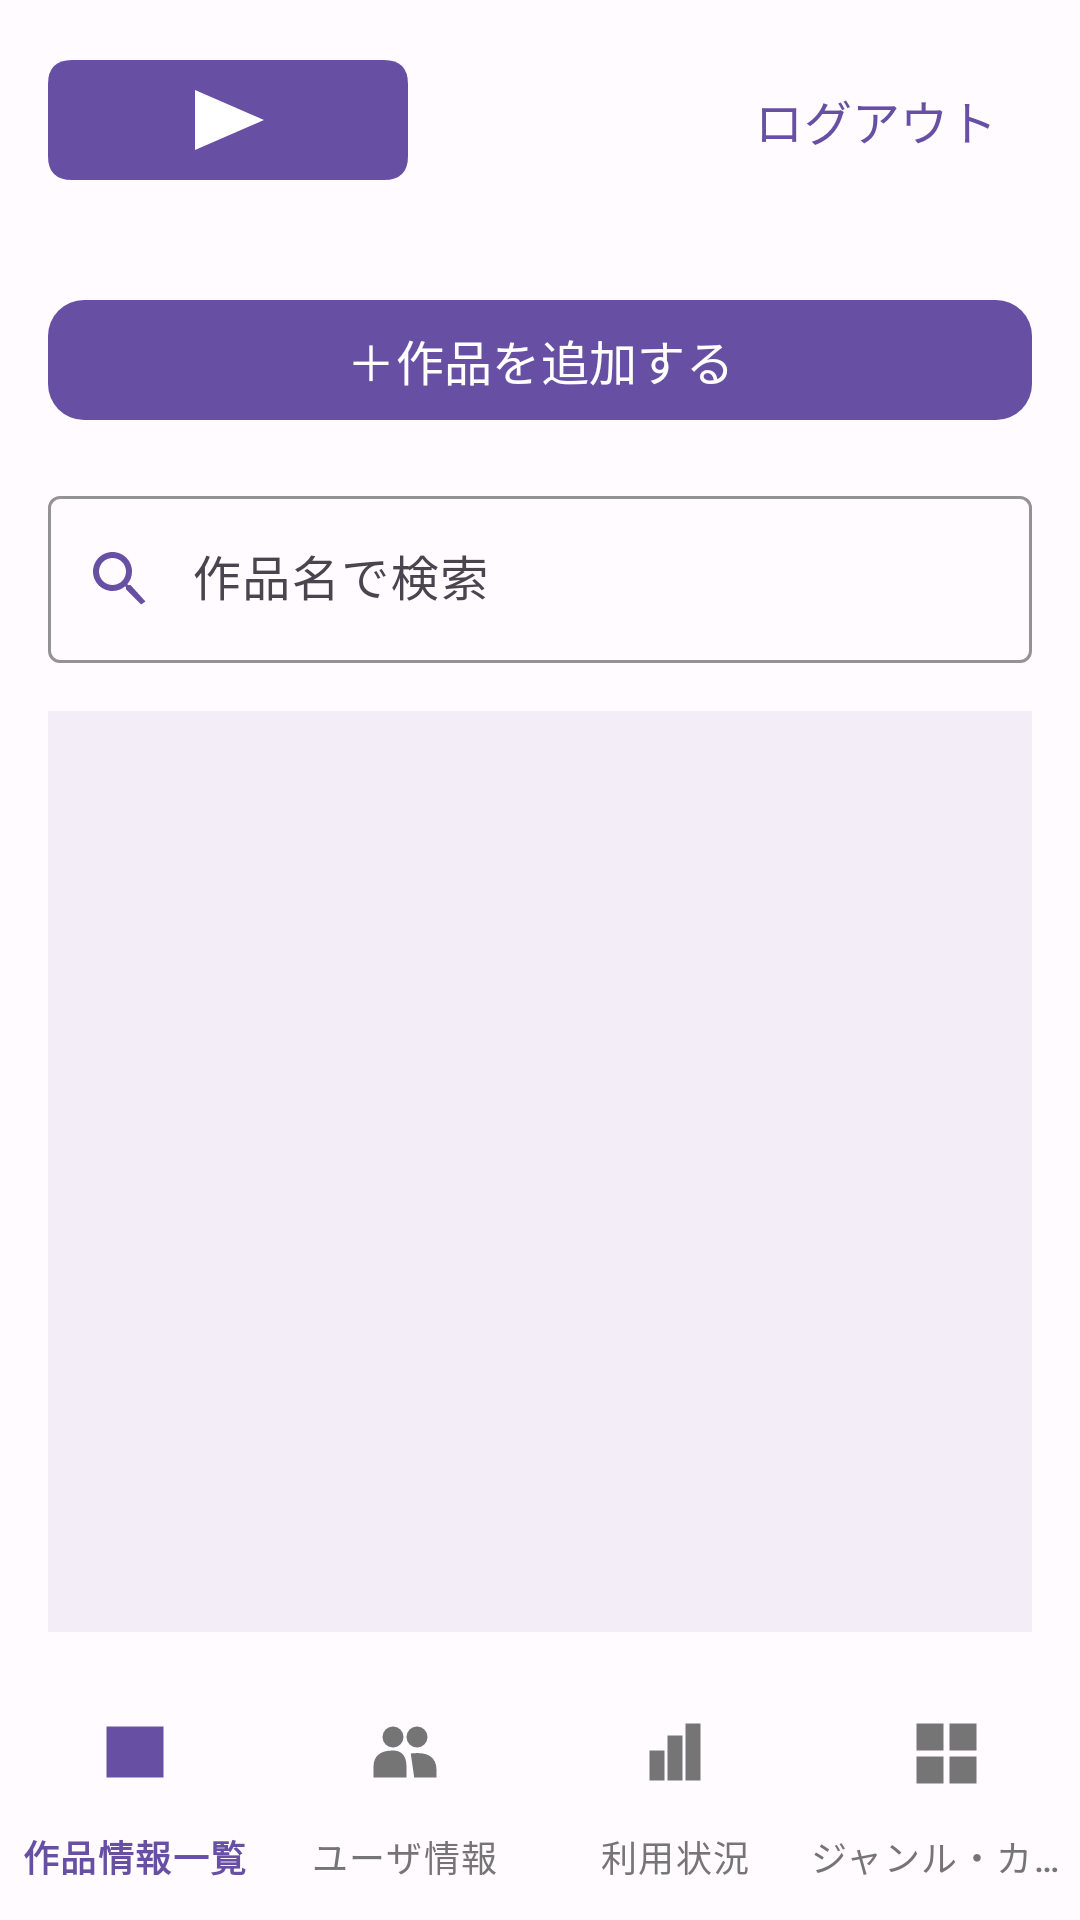

Here is an Android app screen rendered from its layout file. Give the layout XML and the strings, colors and styles it references.
<!-- AndroidManifest.xml: application theme Theme.Mirumemo -->
<!-- res/layout/activity_admin_works.xml -->
<?xml version="1.0" encoding="utf-8"?>
<LinearLayout
    xmlns:android="http://schemas.android.com/apk/res/android"
    xmlns:app="http://schemas.android.com/apk/res-auto"
    xmlns:tools="http://schemas.android.com/tools"
    android:layout_width="match_parent"
    android:layout_height="match_parent"
    android:background="@color/mm_background"
    android:fitsSystemWindows="true"
    android:orientation="vertical"
    tools:context=".AdminWorksActivity">
    

    <include
        layout="@layout/layout_top_bar_admin" />

    

    <LinearLayout
        android:layout_width="match_parent"
        android:layout_height="0dp"
        android:layout_weight="1"
        android:padding="16dp"
        android:orientation="vertical">
        <com.google.android.material.button.MaterialButton
            android:id="@+id/btn_add_work"
            android:layout_width="match_parent"
            android:layout_height="wrap_content"
            android:layout_marginBottom="16dp"
            android:minHeight="48dp"
            android:text="@string/mm_admin_works_btn_add_work_text"
            android:textColor="@color/mm_on_primary"
            android:textSize="16sp"
            app:backgroundTint="@color/mm_primary"
            app:cornerRadius="12dp" />

        
        <com.google.android.material.textfield.TextInputLayout
            android:id="@+id/til_search"
            style="@style/Widget.Material3.TextInputLayout.OutlinedBox"
            android:layout_width="match_parent"
            android:layout_height="wrap_content"
            android:layout_marginBottom="16dp"
            android:minHeight="48dp"
            android:hint="@string/mm_common_til_search_hint_work"
            app:boxStrokeColor="@color/mm_primary"
            app:startIconDrawable="@drawable/ic_search"
            app:startIconTint="@color/mm_primary"
            app:endIconMode="clear_text">

            <com.google.android.material.textfield.TextInputEditText
                android:id="@+id/et_search"
                android:layout_width="match_parent"
                android:layout_height="wrap_content"
                android:imeOptions="actionSearch"
                android:inputType="text"
                android:maxLines="1"
                android:minHeight="48dp"
                android:paddingStart="48dp"
                android:textColor="@color/mm_text"
                android:textSize="16sp" />
        </com.google.android.material.textfield.TextInputLayout>

        
        <FrameLayout
            android:layout_width="match_parent"
            android:layout_height="0dp"
            android:layout_weight="1">

            <androidx.recyclerview.widget.RecyclerView
                android:id="@+id/rv_works"
                android:layout_width="match_parent"
                android:layout_height="match_parent"
                android:layout_weight="1"
                android:background="@color/mm_list_background"
                app:layoutManager="androidx.recyclerview.widget.GridLayoutManager"
                app:spanCount="3"
                tools:itemCount="6"
                tools:listitem="@layout/item_work" />

            <TextView
                android:id="@+id/tv_empty_result"
                android:layout_width="wrap_content"
                android:layout_height="wrap_content"
                android:layout_gravity="center"
                android:text="@string/mm_common_tv_empty_result_text"
                android:textColor="@color/mm_text"
                android:textSize="14sp"
                android:visibility="gone" />
        </FrameLayout>
    </LinearLayout>

    

    <com.google.android.material.bottomnavigation.BottomNavigationView
        android:id="@+id/bottom_nav"
        android:layout_width="match_parent"
        android:layout_height="wrap_content"
        android:background="@color/mm_background"
        app:itemIconTint="@color/bottom_nav_item_color"
        app:itemTextColor="@color/bottom_nav_item_color"
        app:labelVisibilityMode="labeled"
        app:menu="@menu/menu_admin_bottom_nav" />
</LinearLayout>
<!-- res/layout/layout_top_bar_admin.xml (included above) -->
<?xml version="1.0" encoding="utf-8"?>
<LinearLayout
    xmlns:android="http://schemas.android.com/apk/res/android"
    xmlns:app="http://schemas.android.com/apk/res-auto"
    android:layout_width="match_parent"
    android:layout_height="wrap_content"
    android:padding="16dp"
    android:gravity="center_vertical"
    android:orientation="horizontal">
    <ImageView
        android:id="@+id/iv_logo"
        android:layout_width="wrap_content"
        android:layout_height="40dp"
        android:adjustViewBounds="true"
        android:contentDescription="@string/app_name"
        android:src="@drawable/logo_mirumemo" />

    <Space
        android:layout_width="0dp"
        android:layout_height="1dp"
        android:layout_weight="1" />

    <com.google.android.material.button.MaterialButton
        android:id="@+id/btn_logout"
        android:layout_width="wrap_content"
        android:layout_height="wrap_content"
        android:minHeight="48dp"
        android:text="@string/mm_common_btn_logout_text"
        android:textColor="@color/mm_primary"
        android:textSize="16sp"
        style="@style/Widget.Material3.Button.TextButton" />
</LinearLayout>
<!-- res/layout/item_work.xml (included above) -->
<?xml version="1.0" encoding="utf-8"?>
<com.google.android.material.card.MaterialCardView
    xmlns:android="http://schemas.android.com/apk/res/android"
    xmlns:app="http://schemas.android.com/apk/res-auto"
    xmlns:tools="http://schemas.android.com/tools"
    android:layout_width="match_parent"
    android:layout_height="wrap_content"
    android:layout_margin="4dp"
    app:cardBackgroundColor="@color/mm_list_background"
    app:cardCornerRadius="12dp">
    

    <androidx.constraintlayout.widget.ConstraintLayout
        android:layout_width="match_parent"
        android:layout_height="wrap_content"
        android:padding="8dp">
        <ImageView
            android:id="@+id/iv_work_image"
            android:layout_width="0dp"
            android:layout_height="0dp"
            app:layout_constraintDimensionRatio="2:3"
            app:layout_constraintEnd_toEndOf="parent"
            app:layout_constraintStart_toStartOf="parent"
            app:layout_constraintTop_toTopOf="parent"
            android:contentDescription="@string/mm_common_iv_work_text"
            android:scaleType="centerCrop"
            android:src="@drawable/ic_image_placeholder" />

        <com.google.android.material.textview.MaterialTextView
            android:id="@+id/tv_work_title"
            android:layout_width="0dp"
            android:layout_height="wrap_content"
            app:layout_constraintEnd_toEndOf="parent"
            app:layout_constraintStart_toStartOf="parent"
            app:layout_constraintTop_toBottomOf="@id/iv_work_image"
            android:ellipsize="end"
            android:maxLines="2"
            android:text="@string/mm_item_work_tv_work_title_text"
            android:textColor="@color/mm_text"
            android:textSize="16sp" />

        <com.google.android.material.textview.MaterialTextView
            android:id="@+id/tv_work_genre"
            android:layout_width="0dp"
            android:layout_height="wrap_content"
            app:layout_constraintEnd_toEndOf="parent"
            app:layout_constraintStart_toStartOf="parent"
            app:layout_constraintTop_toBottomOf="@id/tv_work_title"
            android:ellipsize="end"
            android:maxLines="1"
            android:text="@string/mm_item_work_tv_work_genre_text"
            android:textColor="@color/mm_text"
            android:textSize="14sp" />

        <com.google.android.material.textview.MaterialTextView
            android:id="@+id/tv_work_category"
            android:layout_width="0dp"
            android:layout_height="wrap_content"
            app:layout_constraintBottom_toBottomOf="parent"
            app:layout_constraintEnd_toEndOf="parent"
            app:layout_constraintStart_toStartOf="parent"
            app:layout_constraintTop_toBottomOf="@id/tv_work_genre"
            android:ellipsize="end"
            android:maxLines="1"
            android:text="@string/mm_item_work_tv_work_category_text"
            android:textColor="@color/mm_text"
            android:textSize="14sp" />
    </androidx.constraintlayout.widget.ConstraintLayout>
</com.google.android.material.card.MaterialCardView>
<!-- resources referenced by this layout -->
<resources>
  <color name="mm_background">#FFFBFE</color>
  <color name="mm_list_background">#F3EDF7</color>
  <color name="mm_on_primary">#FFFFFF</color>
  <color name="mm_primary">#6750A4</color>
  <color name="mm_text">#1D1B20</color>
  <!-- drawable ic_image_placeholder (drawable) -->
  <?xml version="1.0" encoding="utf-8"?>
  <vector
      xmlns:android="http://schemas.android.com/apk/res/android"
      android:height="180dp"
      android:viewportHeight="180"
      android:viewportWidth="120"
      android:width="120dp">
      <path
          android:fillColor="@color/mm_list_background"
          android:pathData="M0,0 L120,0 L120,180 L0,180 Z" />
  
      <path
          android:fillColor="@color/nav_unselected"
          android:pathData="M20,115 L45,80 L65,100 L80,85 L100,115 Z M75,60 A10,10 0,1 0,95 60 A10,10 0,1 0,75 60" />
  </vector>
  <!-- drawable ic_search (drawable) -->
  <?xml version="1.0" encoding="utf-8"?>
  <vector
      xmlns:android="http://schemas.android.com/apk/res/android"
      android:width="24dp"
      android:height="24dp"
      android:viewportWidth="24"
      android:viewportHeight="24">
  
      <path
          android:fillColor="@color/mm_primary"
          android:pathData="M15.5,14h-0.79l-0.28,-0.27C15.41,12.59 16,11.11 16,9.5C16,5.91 13.09,3 9.5,3S3,5.91 3,9.5S5.91,16 9.5,16c1.61,0 3.09,-0.59 4.23,-1.57l0.27,0.28v0.79l5,4.99L20.49,19.5zM9.5,14C7.01,14 5,11.99 5,9.5S7.01,5 9.5,5S14,7.01 14,9.5S11.99,14 9.5,14z" />
  </vector>
  <!-- drawable logo_mirumemo (drawable) -->
  <?xml version="1.0" encoding="utf-8"?>
  <vector
      xmlns:android="http://schemas.android.com/apk/res/android"
      android:height="40dp"
      android:viewportHeight="40"
      android:viewportWidth="120"
      android:width="120dp">
      <path
          android:fillColor="@color/mm_primary"
          android:pathData="M8,0 L112,0 Q120,0 120,8 L120,32 Q120,40 112,40 L8,40 Q0,40 0,32 L0,8 Q0,0 8,0 Z" />
  
      <path
          android:fillColor="@color/mm_on_primary"
          android:pathData="M49,10 L49,30 L72,20 Z" />
  </vector>
  <string name="app_name">みるメモ</string>
  <string name="mm_admin_works_btn_add_work_text">＋作品を追加する</string>
  <string name="mm_common_btn_logout_text">ログアウト</string>
  <string name="mm_common_iv_work_text">作品画像</string>
  <string name="mm_common_til_search_hint_work">作品名で検索</string>
  <string name="mm_common_tv_empty_result_text">検索結果が存在しません</string>
  <string name="mm_item_work_tv_work_category_text">カテゴリ</string>
  <string name="mm_item_work_tv_work_genre_text">ジャンル</string>
  <string name="mm_item_work_tv_work_title_text">作品名</string>
  <style name="Theme.Mirumemo" parent="Base.Theme.Mirumemo" />
  <color name="nav_unselected">#757575</color>
  <style name="Base.Theme.Mirumemo" parent="Theme.Material3.DayNight.NoActionBar">
          
          
      </style>
</resources>
